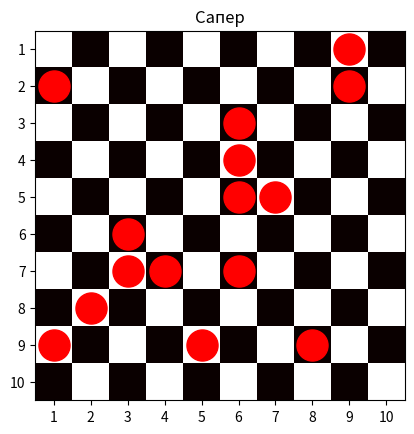

This chart was generated by the following Python code:
# Задача:
# Создайте игровое поле для "Сапёра" размером 10×10.
# Поле должно быть представлено в виде двумерного массива.
# Разместите 15 мин случайным образом (обозначьте их числом −1).
# Для каждой клетки без мины подсчитайте количество мин в соседних клетках.
# Визуализируйте:
# Само поле (где мины выделены красным).
# Поле с числами, где указано количество мин вокруг каждой клетки (для наглядности).
#

import numpy as np
import matplotlib.pyplot as plt

fig, ax = plt.subplots()

playboard = np.array([[1,0,1,0,1,0,1,0,1,0], [0,1,0,1,0,1,0,1,0,1], [1,0,1,0,1,0,1,0,1,0], [0,1,0,1,0,1,0,1,0,1] ,[1,0,1,0,1,0,1,0,1,0], [0,1,0,1,0,1,0,1,0,1],[1,0,1,0,1,0,1,0,1,0], [0,1,0,1,0,1,0,1,0,1], [1,0,1,0,1,0,1,0,1,0], [0,1,0,1,0,1,0,1,0,1]])
plt.imshow(playboard,cmap='hot')
plt.title('Сапер')
plt.xticks(range(10) , labels=[f'{i}' for i in range(1,11)])
plt.yticks(range(10),labels=[f'{i}' for i in range(1,11)])

# ax.text(1, 1, f'{int(6)}', ha='center', va='center', color='black', size = 20)
#plt.scatter(a1, b1, color='red', s=500)

d = 0
s = 0

# d = np.random.randint(1, 10, 15)
# s = np.random.randint(1, 10, 15)

zzz = np.random.choice(np.arange(0, 100), size=15, replace=False)

newx = np.array([])
newy = np.array([])

for i in zzz:
    s = i // 10
    newx = np.append(newx, s)
    d = i % 10
    newy = np.append(newy, d)
wwww = 0
# SSSSS = np.array([])
# for i in newx:
#     if i < 10:
#         wwww = i + 1
#         SSSSS = np.append(SSSSS, )

plt.scatter(newx, newy, color='red', s=500)

# gg = list(range(0,10))
#
# for i in gg:
#     ax.text(i, i, f'{int(6)}', ha='center', va='center', color='green', size = 20)
#
# plt.show()